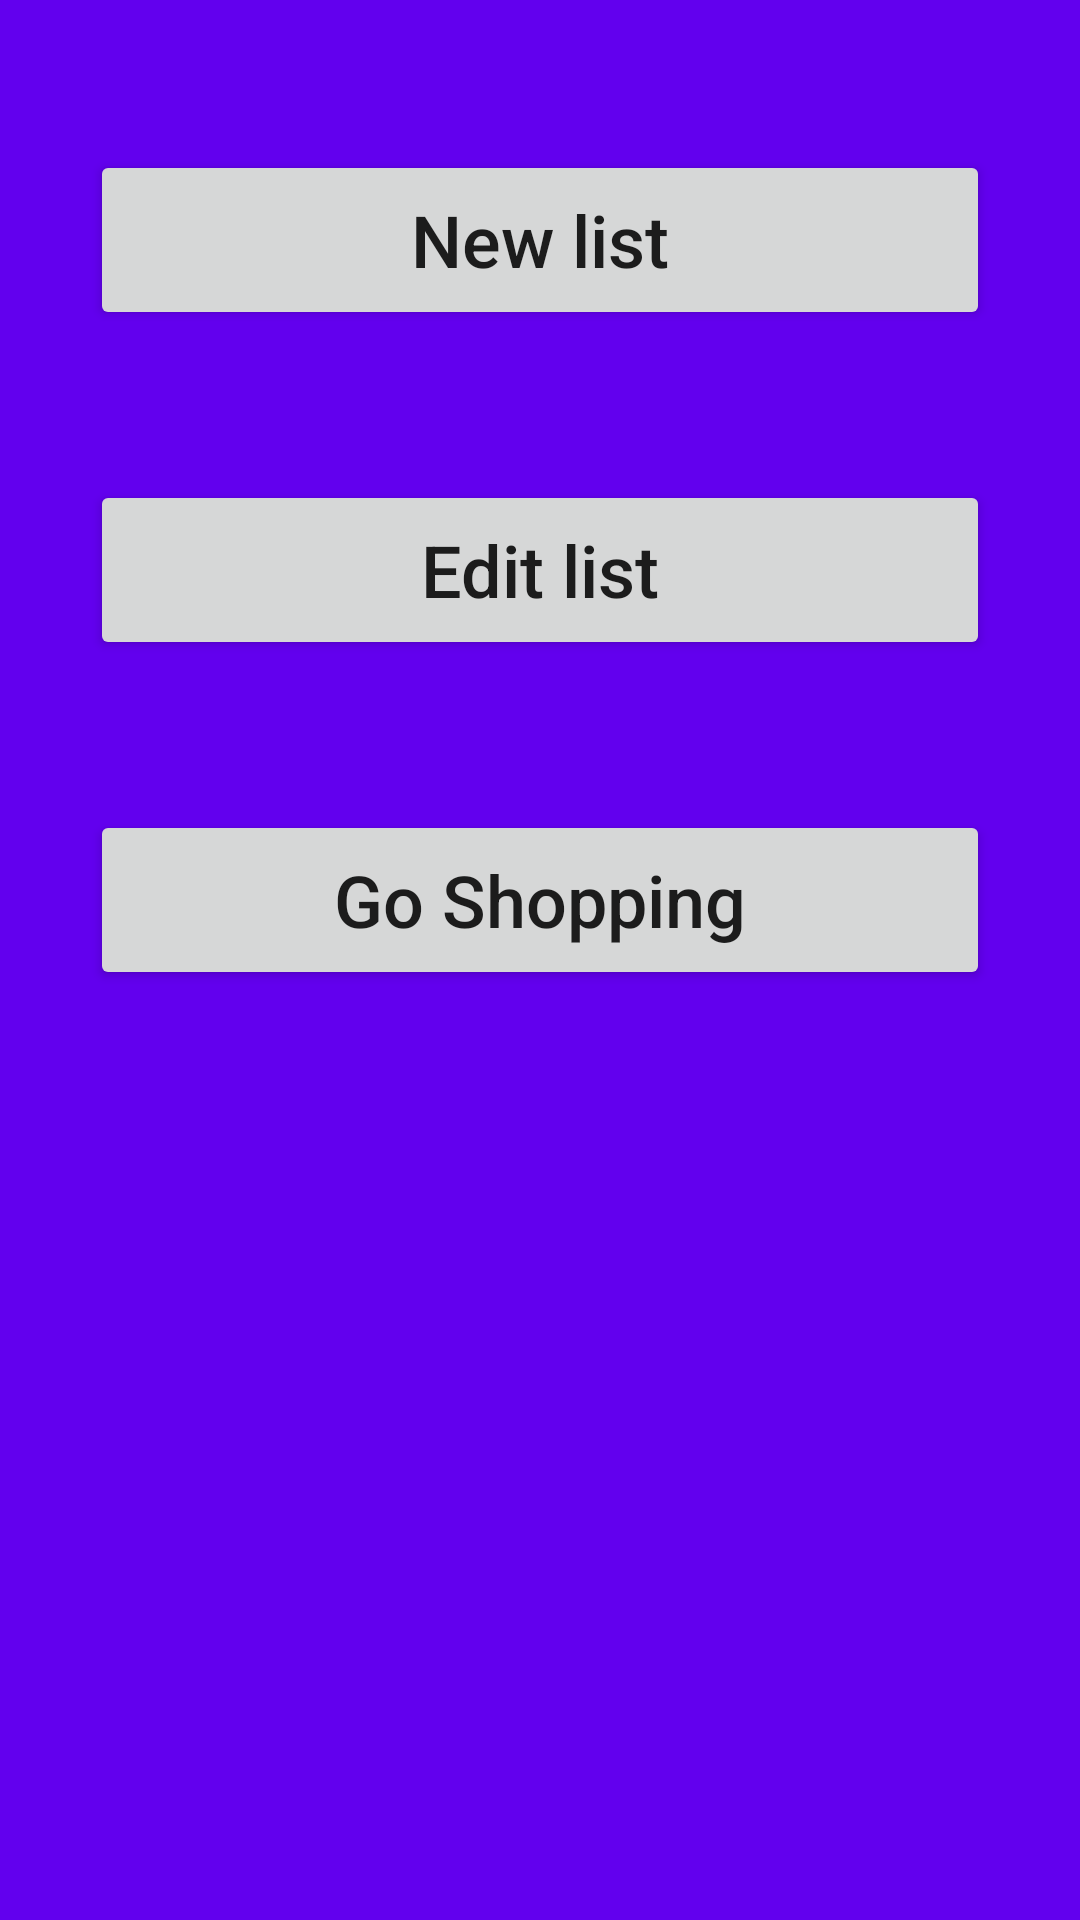

Produce the Android XML layout that renders to this screen, including the resource entries it uses.
<!-- AndroidManifest.xml: application theme AppTheme -->
<!-- res/layout/activity_main.xml -->
<?xml version="1.0" encoding="utf-8"?>
<androidx.constraintlayout.widget.ConstraintLayout xmlns:android="http://schemas.android.com/apk/res/android"
    xmlns:app="http://schemas.android.com/apk/res-auto"
    xmlns:tools="http://schemas.android.com/tools"
    android:layout_width="match_parent"
    android:layout_height="match_parent"
    android:background="@color/colorPrimary"
    tools:context=".activities.MainActivity">

    <Button
        android:id="@+id/goShoppingButton_mainActivity"
        android:layout_width="300dp"
        android:layout_height="60dp"
        android:layout_marginTop="50dp"
        android:onClick="goShopping"
        android:text="@string/go_shopping"
        android:textAllCaps="false"
        android:textSize="24sp"
        app:layout_constraintEnd_toEndOf="parent"
        app:layout_constraintStart_toStartOf="parent"
        app:layout_constraintTop_toBottomOf="@+id/editListButton_mainActivity" />

    <Button
        android:id="@+id/addListButton_mainActivity"
        android:layout_width="300dp"
        android:layout_height="60dp"
        android:layout_marginTop="50dp"
        android:onClick="newList"
        android:text="@string/new_list"
        android:textAllCaps="false"
        android:textSize="24sp"
        app:layout_constraintEnd_toEndOf="parent"
        app:layout_constraintStart_toStartOf="parent"
        app:layout_constraintTop_toTopOf="parent" />

    <Button
        android:id="@+id/editListButton_mainActivity"
        android:layout_width="300dp"
        android:layout_height="60dp"
        android:layout_marginTop="50dp"
        android:onClick="editList"
        android:text="@string/edit_list"
        android:textAllCaps="false"
        android:textSize="24sp"
        app:layout_constraintEnd_toEndOf="parent"
        app:layout_constraintStart_toStartOf="parent"
        app:layout_constraintTop_toBottomOf="@+id/addListButton_mainActivity" />

</androidx.constraintlayout.widget.ConstraintLayout>
<!-- resources referenced by this layout -->
<resources>
  <color name="colorPrimary">#6200EE</color>
  <string name="edit_list">Edit list</string>
  <string name="go_shopping">Go Shopping</string>
  <string name="new_list">New list</string>
  <style name="AppTheme" parent="Theme.AppCompat.Light.DarkActionBar">
          
          <item name="colorPrimary">@color/colorPrimary</item>
          <item name="colorPrimaryDark">@color/colorPrimaryDark</item>
          <item name="colorAccent">@color/colorAccent</item>
      </style>
  <color name="colorPrimaryDark">#3700B3</color>
  <color name="colorAccent">#03DAC5</color>
</resources>
